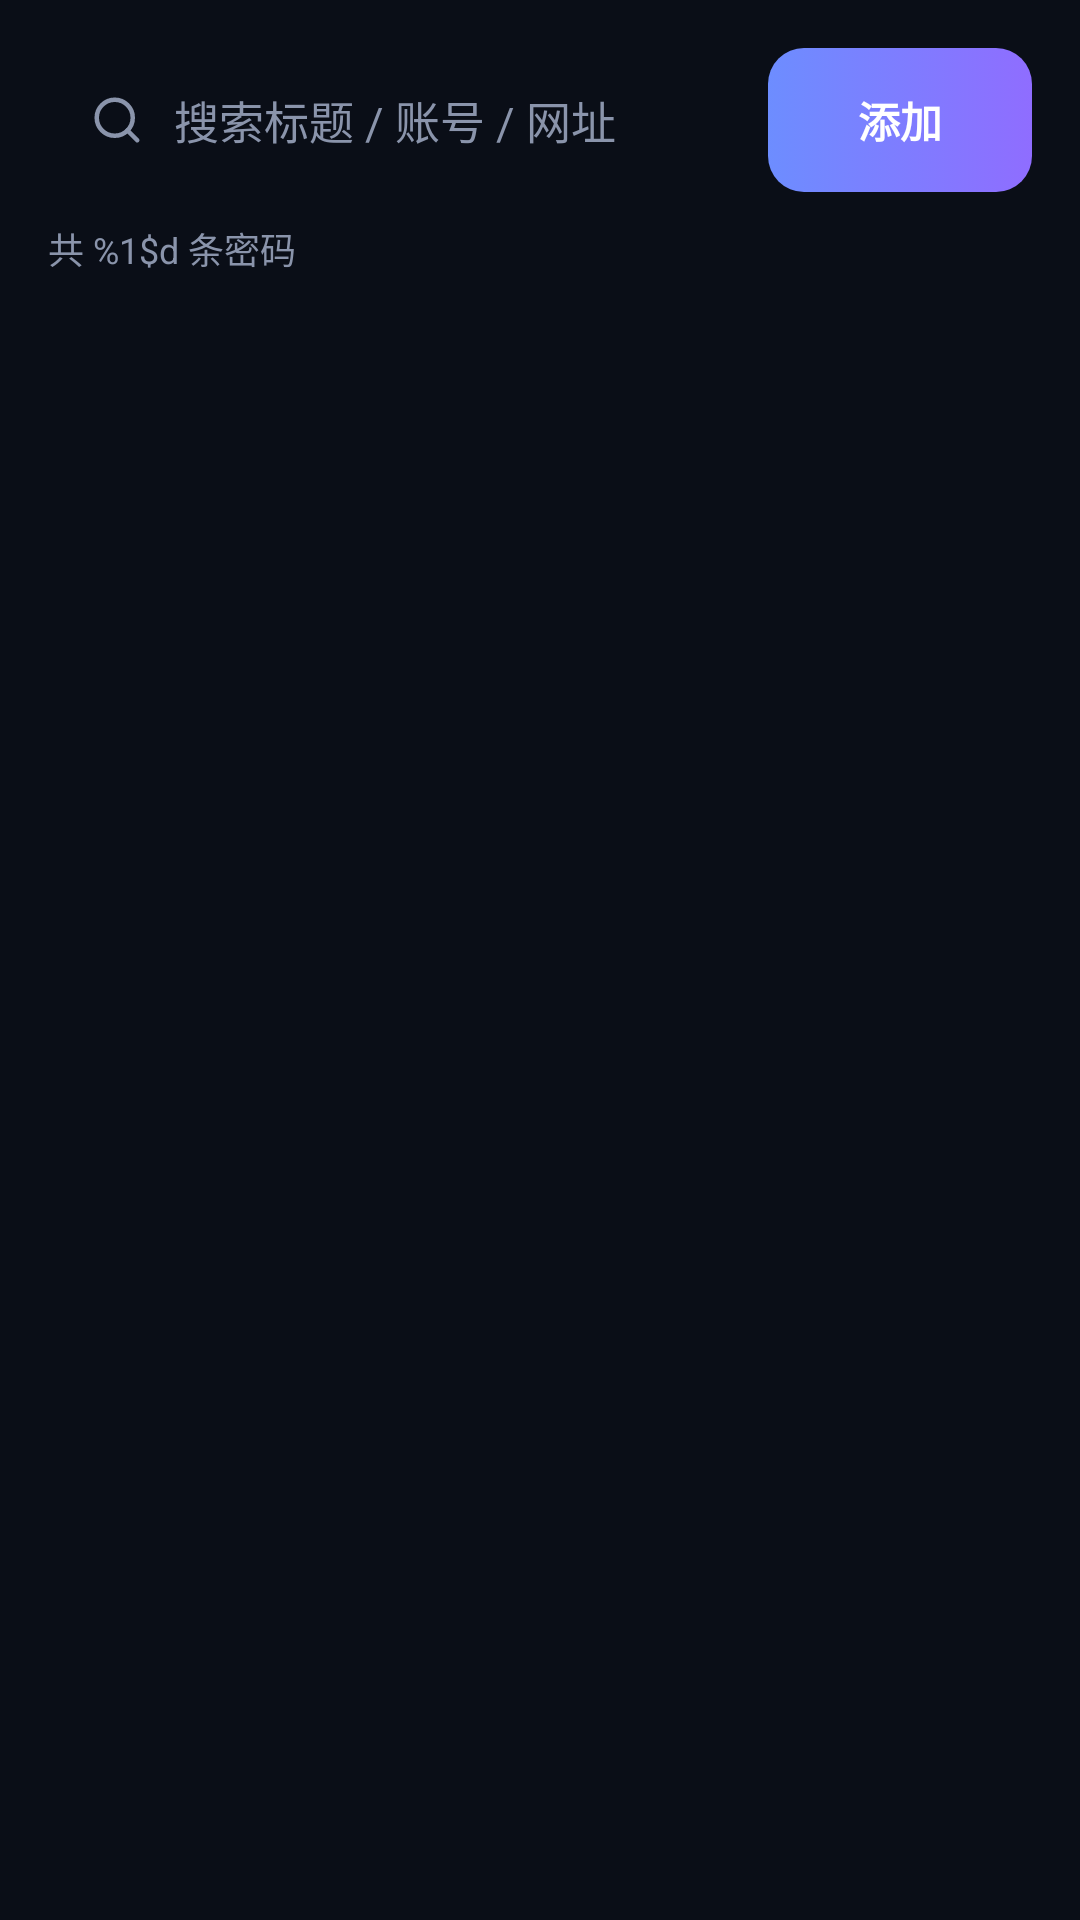

Here is an Android app screen rendered from its layout file. Give the layout XML and the strings, colors and styles it references.
<!-- AndroidManifest.xml: application theme AppTheme -->
<!-- res/layout/screen_vault.xml -->
<?xml version="1.0" encoding="utf-8"?>
<LinearLayout xmlns:android="http://schemas.android.com/apk/res/android"
    android:layout_width="match_parent"
    android:layout_height="match_parent"
    android:orientation="vertical"
    android:padding="16dp">

    <LinearLayout
        android:layout_width="match_parent"
        android:layout_height="wrap_content"
        android:gravity="center_vertical"
        android:orientation="horizontal">

        <FrameLayout
            android:layout_width="0dp"
            android:layout_height="wrap_content"
            android:layout_weight="1">

            <ImageView
                android:layout_width="18dp"
                android:layout_height="18dp"
                android:layout_gravity="center_vertical|start"
                android:layout_marginStart="14dp"
                android:contentDescription="@string/hint_search"
                android:src="@drawable/ic_search"
                android:tint="@color/muted" />

            <EditText
                android:id="@+id/etSearch"
                android:layout_width="match_parent"
                android:layout_height="wrap_content"
                android:background="@drawable/bg_edit"
                android:hint="@string/hint_search"
                android:inputType="text"
                android:maxLines="1"
                android:padding="13dp"
                android:paddingStart="42dp"
                android:textColor="@color/text"
                android:textColorHint="@color/muted"
                android:textSize="15sp" />
        </FrameLayout>

        <Button
            android:id="@+id/btnAdd"
            android:layout_width="wrap_content"
            android:layout_height="48dp"
            android:layout_marginStart="10dp"
            android:background="@drawable/bg_btn_primary"
            android:paddingStart="18dp"
            android:paddingEnd="18dp"
            android:stateListAnimator="@null"
            android:text="@string/btn_add"
            android:textColor="@color/white"
            android:textSize="14sp"
            android:textStyle="bold" />
    </LinearLayout>

    <TextView
        android:id="@+id/tvVaultInfo"
        android:layout_width="match_parent"
        android:layout_height="wrap_content"
        android:layout_marginTop="10dp"
        android:text="@string/vault_count"
        android:textColor="@color/muted"
        android:textSize="12sp" />

    <ScrollView
        android:layout_width="match_parent"
        android:layout_height="0dp"
        android:layout_marginTop="8dp"
        android:layout_weight="1"
        android:scrollbars="none">

        <LinearLayout
            android:id="@+id/vaultList"
            android:layout_width="match_parent"
            android:layout_height="wrap_content"
            android:orientation="vertical" />
    </ScrollView>

    <TextView
        android:id="@+id/tvVaultEmpty"
        android:layout_width="match_parent"
        android:layout_height="wrap_content"
        android:layout_marginTop="90dp"
        android:gravity="center"
        android:lineSpacingExtra="6dp"
        android:text="@string/vault_empty"
        android:textColor="@color/muted"
        android:textSize="14sp"
        android:visibility="gone" />
</LinearLayout>
<!-- resources referenced by this layout -->
<resources>
  <color name="muted">#8A94AB</color>
  <color name="text">#E9EEF8</color>
  <color name="white">#FFFFFF</color>
  <!-- drawable bg_btn_primary (drawable) -->
  <?xml version="1.0" encoding="utf-8"?>
  <selector xmlns:android="http://schemas.android.com/apk/res/android">
      <item android:state_pressed="true">
          <shape android:shape="rectangle">
              <gradient android:angle="0" android:startColor="#8FA6FF" android:endColor="#A48DFF" />
              <corners android:radius="12dp" />
          </shape>
      </item>
      <item>
          <shape android:shape="rectangle">
              <gradient android:angle="0" android:startColor="@color/accent" android:endColor="@color/accent2" />
              <corners android:radius="12dp" />
          </shape>
      </item>
  </selector>
  <!-- drawable ic_search (drawable) -->
  <?xml version="1.0" encoding="utf-8"?>
  <vector xmlns:android="http://schemas.android.com/apk/res/android"
      android:width="24dp" android:height="24dp"
      android:viewportWidth="24" android:viewportHeight="24">
      <path
          android:pathData="M11,11m-8,0a8,8,0,1,1,16,0a8,8,0,1,1,-16,0"
          android:strokeColor="#FFFFFF"
          android:strokeWidth="2"
          android:fillColor="#00000000"
          android:strokeLineCap="round"
          android:strokeLineJoin="round"/>
      <path
          android:pathData="M21,21l-4.35,-4.35"
          android:strokeColor="#FFFFFF"
          android:strokeWidth="2"
          android:fillColor="#00000000"
          android:strokeLineCap="round"
          android:strokeLineJoin="round"/>
  </vector>
  <string name="btn_add">添加</string>
  <string name="hint_search">搜索标题 / 账号 / 网址</string>
  <string name="vault_count">共 %1$d 条密码</string>
  <string name="vault_empty">密码库还是空的\n点击上方「添加」保存第一条密码</string>
  <style name="AppTheme" parent="android:Theme.Material.NoActionBar">
          <item name="android:colorPrimary">@color/accent</item>
          <item name="android:colorPrimaryDark">@color/bg</item>
          <item name="android:colorAccent">@color/accent</item>
          <item name="android:windowBackground">@color/bg</item>
          <item name="android:statusBarColor">@color/bg</item>
          <item name="android:navigationBarColor">@color/bg</item>
          <item name="android:textColorPrimary">@color/text</item>
          <item name="android:textColorSecondary">@color/muted</item>
          <item name="android:colorControlActivated">@color/accent</item>
          <item name="android:colorControlNormal">@color/muted</item>
          <item name="android:alertDialogTheme">@style/AppDialog</item>
      </style>
  <color name="accent">#6D8DFF</color>
  <color name="accent2">#8F6DFF</color>
  <color name="bg">#0A0E17</color>
  <style name="AppDialog" parent="android:Theme.Material.Dialog.Alert">
          <item name="android:colorAccent">@color/accent</item>
          <item name="android:windowBackground">@drawable/bg_dialog</item>
      </style>
</resources>
